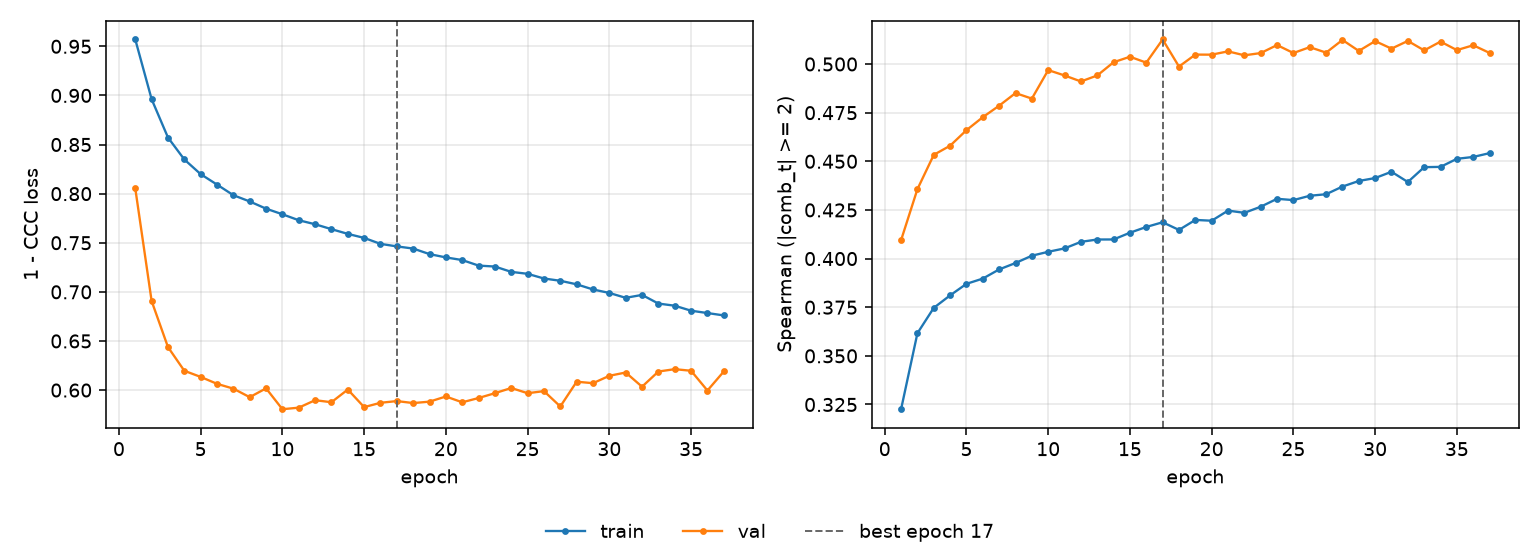

The data file committed next to this chart (first rows):
epoch, tr_loss, vl_loss, tr_sp, vl_sp, is_best
1, 0.957, 0.8053, 0.3226, 0.4095, False
2, 0.8962, 0.6907, 0.3616, 0.4357, False
3, 0.8571, 0.6438, 0.3747, 0.4533, False
4, 0.8348, 0.6196, 0.3811, 0.458, False
5, 0.8198, 0.6134, 0.387, 0.466, False
6, 0.8092, 0.6064, 0.3897, 0.4727, False
7, 0.7984, 0.6015, 0.3944, 0.4786, False
8, 0.792, 0.5928, 0.3977, 0.4851, False
9, 0.7847, 0.6018, 0.4015, 0.4822, False
10, 0.779, 0.5805, 0.4035, 0.4969, False
11, 0.7729, 0.5821, 0.4052, 0.4941, False
12, 0.7688, 0.5897, 0.4086, 0.491, False
13, 0.7638, 0.5876, 0.4098, 0.4941, False
14, 0.759, 0.6005, 0.4098, 0.5009, False
15, 0.7549, 0.5827, 0.4133, 0.5037, False
16, 0.7489, 0.5871, 0.4163, 0.5007, False
17, 0.7463, 0.5888, 0.4187, 0.5126, True
18, 0.7441, 0.5868, 0.4147, 0.4987, False
19, 0.7384, 0.5882, 0.4199, 0.5048, False
20, 0.7351, 0.5935, 0.4195, 0.5048, False
21, 0.7324, 0.5876, 0.4247, 0.5065, False
22, 0.7268, 0.5919, 0.4235, 0.5045, False
23, 0.7258, 0.5968, 0.4267, 0.5056, False
24, 0.7204, 0.6021, 0.4307, 0.5098, False
25, 0.7184, 0.5968, 0.4301, 0.5057, False
26, 0.7136, 0.5989, 0.4323, 0.5087, False
27, 0.7113, 0.5833, 0.4331, 0.5059, False
28, 0.7077, 0.6085, 0.437, 0.5124, False
29, 0.7024, 0.607, 0.4399, 0.5067, False
30, 0.6989, 0.6145, 0.4414, 0.5118, False
31, 0.6939, 0.6179, 0.4446, 0.5079, False
32, 0.6969, 0.6034, 0.4394, 0.5119, False
33, 0.6881, 0.6189, 0.447, 0.507, False
34, 0.6859, 0.6213, 0.4471, 0.5115, False
35, 0.6808, 0.6197, 0.4513, 0.5072, False
36, 0.6784, 0.5995, 0.4522, 0.5097, False
37, 0.676, 0.6189, 0.4542, 0.5057, False
